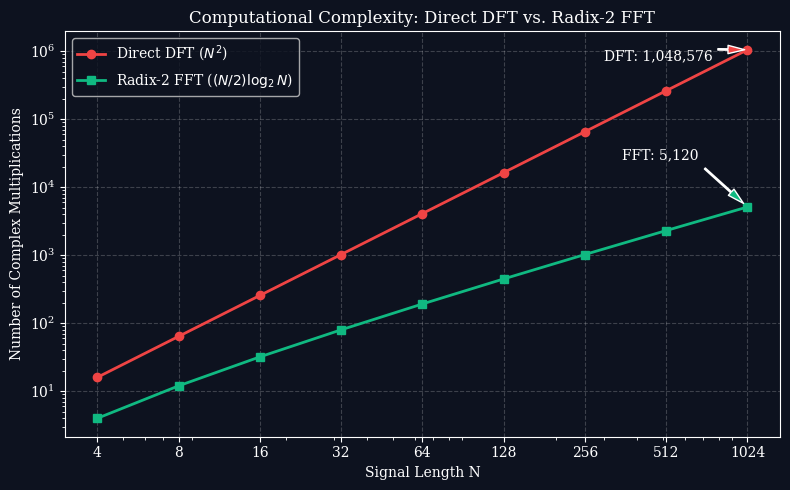

Write Python code to recreate this figure.
import os
import numpy as np
import matplotlib.pyplot as plt

os.makedirs("images", exist_ok=True)

# Dark mode styling parameters
plt.style.use('dark_background')
plt.rcParams['font.family'] = 'serif'
plt.rcParams['font.size'] = 10
plt.rcParams['axes.grid'] = True
plt.rcParams['grid.alpha'] = 0.2
plt.rcParams['grid.linestyle'] = '--'
plt.rcParams['figure.facecolor'] = '#0d121f'
plt.rcParams['axes.facecolor'] = '#0d121f'
plt.rcParams['savefig.facecolor'] = '#0d121f'

# -------------------------------------------------------------
# Plot: DFT vs. FFT Multiplications Complexity
# -------------------------------------------------------------
N_values = np.array([4, 8, 16, 32, 64, 128, 256, 512, 1024])
dft_mults = N_values ** 2
fft_mults = (N_values / 2) * np.log2(N_values)

fig, ax = plt.subplots(figsize=(8, 5))
ax.loglog(N_values, dft_mults, color='#ef4444', marker='o', linestyle='-', linewidth=2, label='Direct DFT ($N^2$)')
ax.loglog(N_values, fft_mults, color='#10b981', marker='s', linestyle='-', linewidth=2, label='Radix-2 FFT ($(N/2)\log_2 N$)')

# Annotate values for N=1024
ax.annotate(f'DFT: {dft_mults[-1]:,}', xy=(1024, dft_mults[-1]), xytext=(300, dft_mults[-1]*0.7),
            arrowprops=dict(facecolor='#ef4444', shrink=0.08, width=1, headwidth=6))
ax.annotate(f'FFT: {int(fft_mults[-1]):,}', xy=(1024, fft_circ := fft_mults[-1]), xytext=(350, fft_circ*5.0),
            arrowprops=dict(facecolor='#10b981', shrink=0.08, width=1, headwidth=6))

ax.set_title("Computational Complexity: Direct DFT vs. Radix-2 FFT")
ax.set_xlabel("Signal Length N")
ax.set_ylabel("Number of Complex Multiplications")
ax.set_xticks(N_values)
ax.set_xticklabels(N_values.astype(str))
ax.get_xaxis().set_major_formatter(plt.ScalarFormatter())
ax.legend(loc='upper left')

plt.tight_layout()
plt.savefig("images/dft_vs_fft_complexity.png", dpi=300)
plt.close()

print("Lecture 9 images generated successfully.")
